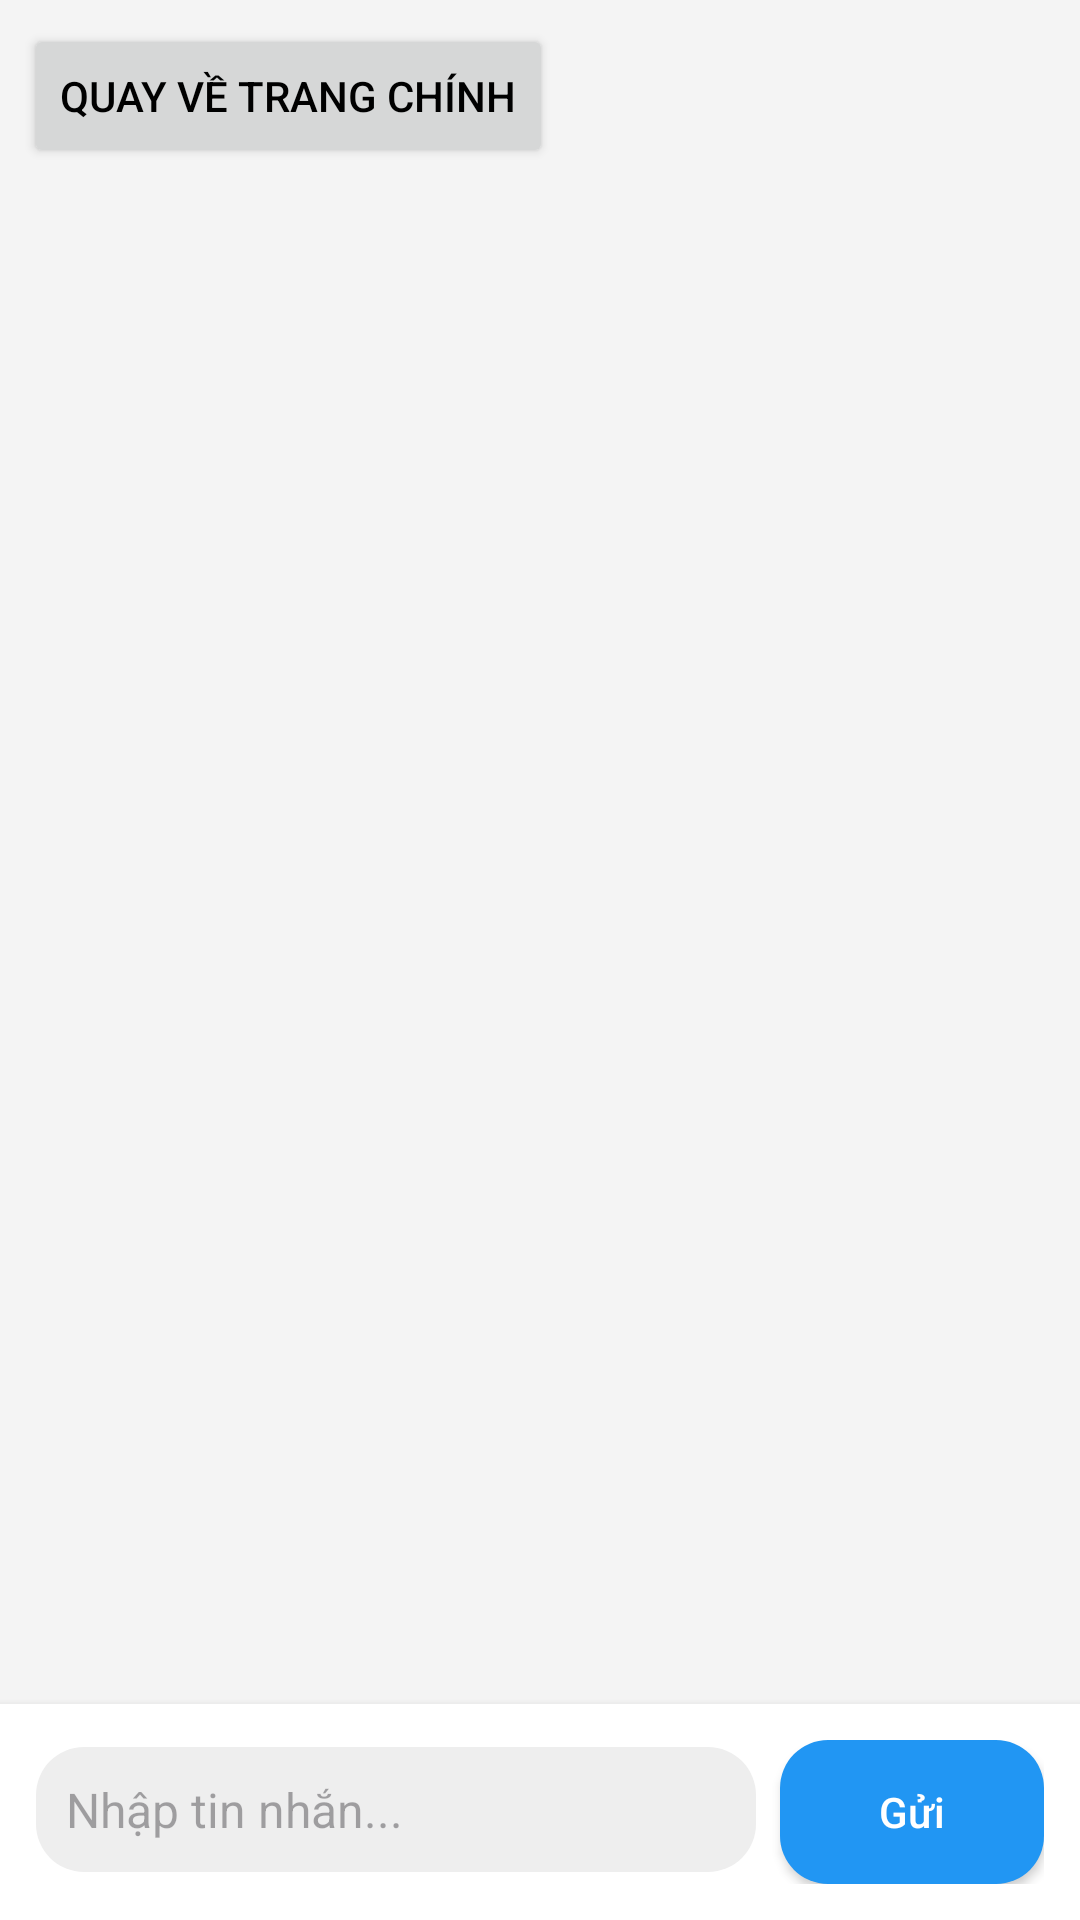

Layout XML and referenced resources for this Android screen:
<!-- AndroidManifest.xml: application theme Theme.MilkStoreMobile_FronEnd -->
<!-- res/layout/activity_chat.xml -->
<?xml version="1.0" encoding="utf-8"?>
<LinearLayout xmlns:android="http://schemas.android.com/apk/res/android"
    android:orientation="vertical"
    android:background="#F4F4F4"
    android:layout_width="match_parent"
    android:layout_height="match_parent">

    <Button
        android:id="@+id/btnBackToHome"
        android:layout_width="wrap_content"
        android:layout_height="wrap_content"
        android:text="Quay về trang chính"
        android:layout_margin="8dp"/>
    
    <androidx.recyclerview.widget.RecyclerView
        android:id="@+id/recyclerViewMessages"
        android:layout_width="match_parent"
        android:layout_height="0dp"
        android:layout_weight="1"
        android:padding="8dp"
        android:clipToPadding="false"
        android:scrollbars="vertical" />

    

    <LinearLayout
        android:orientation="horizontal"
        android:padding="12dp"
        android:layout_width="match_parent"
        android:layout_height="wrap_content"
        android:background="@android:color/white"
        android:elevation="4dp">

        
        <EditText
            android:id="@+id/edtMessage"
            android:layout_width="0dp"
            android:layout_weight="1"
            android:layout_height="wrap_content"
            android:background="@drawable/bg_input_field"
            android:padding="10dp"
            android:textColor="#000000"
            android:hint="Nhập tin nhắn..."
            android:textSize="16sp"
            android:inputType="textMultiLine"
            android:maxLines="4" />

        
        <Button
            android:id="@+id/btnSend"
            android:layout_width="wrap_content"
            android:layout_height="wrap_content"
            android:text="Gửi"
            android:textAllCaps="false"
            android:textColor="@android:color/white"
            android:backgroundTint="#2196F3"
            android:layout_marginStart="8dp"
            android:paddingHorizontal="16dp"
            android:paddingVertical="8dp"
            android:background="@drawable/bg_send_button" />

    </LinearLayout>

</LinearLayout>
<!-- resources referenced by this layout -->
<resources>
  <!-- drawable bg_input_field (drawable) -->
  <?xml version="1.0" encoding="utf-8"?>
  <shape xmlns:android="http://schemas.android.com/apk/res/android" android:shape="rectangle">
      <solid android:color="#EEEEEE" />
      <corners android:radius="16dp" />
  </shape>
  <!-- drawable bg_send_button (drawable) -->
  <?xml version="1.0" encoding="utf-8"?>
  <selector xmlns:android="http://schemas.android.com/apk/res/android">
      <item android:state_pressed="true">
          <shape android:shape="rectangle">
              <solid android:color="#1976D2" />
              <corners android:radius="16dp" />
          </shape>
      </item>
      <item>
          <shape android:shape="rectangle">
              <solid android:color="#2196F3" />
              <corners android:radius="16dp" />
          </shape>
      </item>
  </selector>
  <style name="Theme.MilkStoreMobile_FronEnd" parent="Base.Theme.MilkStoreMobile_FronEnd" />
  <style name="Base.Theme.MilkStoreMobile_FronEnd" parent="Theme.Material3.DayNight.NoActionBar">
          
          <item name="colorPrimary">@color/colorPrimary</item>
          <item name="colorOnPrimary">@color/colorOnPrimary</item>
  
          
          <item name="android:colorBackground">@color/colorBackground</item>
          <item name="android:textColorPrimary">@color/colorOnBackground</item>
      </style>
  <color name="colorPrimary">#107AE4</color>
  <color name="colorOnPrimary">#FFFFFF</color>
  <color name="colorBackground">#FFFFFF</color>
  <color name="colorOnBackground">#000000</color>
</resources>
